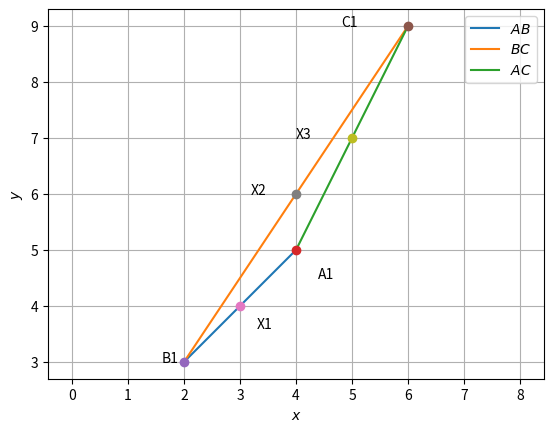

Source code (Python):
import numpy as np
import matplotlib.pyplot as plt
import sympy as sym
from sympy import symbols, Eq, solve
import matplotlib.pyplot as plt

X1 = np.array([3,4])
X2 = np.array([4,6])
X3 = np.array([5,7])

x1, x2 , x3 = symbols('x1, x2, x3')
# defining equations
eq1 = Eq((x1+x2), 6)
print("Equation 1:")
print(eq1)
eq2 = Eq((x1+x3), 10)
print("Equation 2")
print(eq2)
eq3 = Eq((x2+x3), 8)
print("Equation 3")

y1, y2 , y3 = symbols('y1, y2, y3')
# defining equations
eq4 = Eq((y1+y2), 8)
print("Equation 4:")
print(eq1)
eq5 = Eq((y1+y3), 14)
print("Equation 5")
print(eq2)
eq6 = Eq((y2+y3), 12)
print("Equation 6")

print("Values of 3 unknown variable are as follows:")
print(solve((eq1, eq2, eq3, eq4, eq5, eq6), (x1, y1, x2, y2, x3, y3)))

A1 = np.array([4,5])
B1 = np.array([2,3])
C1 = np.array([6,9])

def dir_vec(A,B):
  return B-A

def norm_vec(A,B):
  return omat*dir_vec(A,B)


def line_gen(A,B):
  len =10
  x_AB = np.zeros((2,len))
  lam_1 = np.linspace(0,1,len)
  for i in range(len):
    temp1 = A + lam_1[i]*(B-A)
    x_AB[:,i]= temp1.T
  return x_AB

A = np.array([-2,-2]) 
B = np.array([1,3]) 
dvec = np.array([-1,1]) 
omat = np.array([[0,1],[-1,0]])

x_AB = line_gen(A1,B1)
x_BC = line_gen(B1,C1)
x_AC = line_gen(A1,C1)


#Triangle
plt.plot(x_AB[0,:],x_AB[1,:],label='$AB$')
plt.plot(x_BC[0,:],x_BC[1,:],label='$BC$')
plt.plot(x_AC[0,:],x_AC[1,:],label='$AC$')
plt.plot(A1[0], A1[1], 'o')
plt.text(A1[0] * (1 + 0.1), A1[1] * (1 - 0.1) , 'A1')
plt.plot(B1[0], B1[1], 'o')
plt.text(B1[0] * (1 - 0.2), B1[1] * (1) , 'B1')
plt.plot(C1[0], C1[1], 'o')
plt.text(C1[0] * (1 - 0.2), C1[1] * (1) , 'C1')

#Orthocenters
plt.plot(X1[0], X1[1], 'o')
plt.text(X1[0] * (1 + 0.1), X1[1] * (1 - 0.1) , 'X1')
plt.plot(X2[0], X2[1], 'o')
plt.text(X2[0] * (1 - 0.2), X2[1] * (1) , 'X2')
plt.plot(X3[0], X3[1], 'o')
plt.text(X3[0] * (1 - 0.2), X3[1] * (1) , 'X3')
plt.xlabel('$x$')
plt.ylabel('$y$')
plt.legend(loc='best')
plt.axis('equal')
plt.grid()
plt.show()
